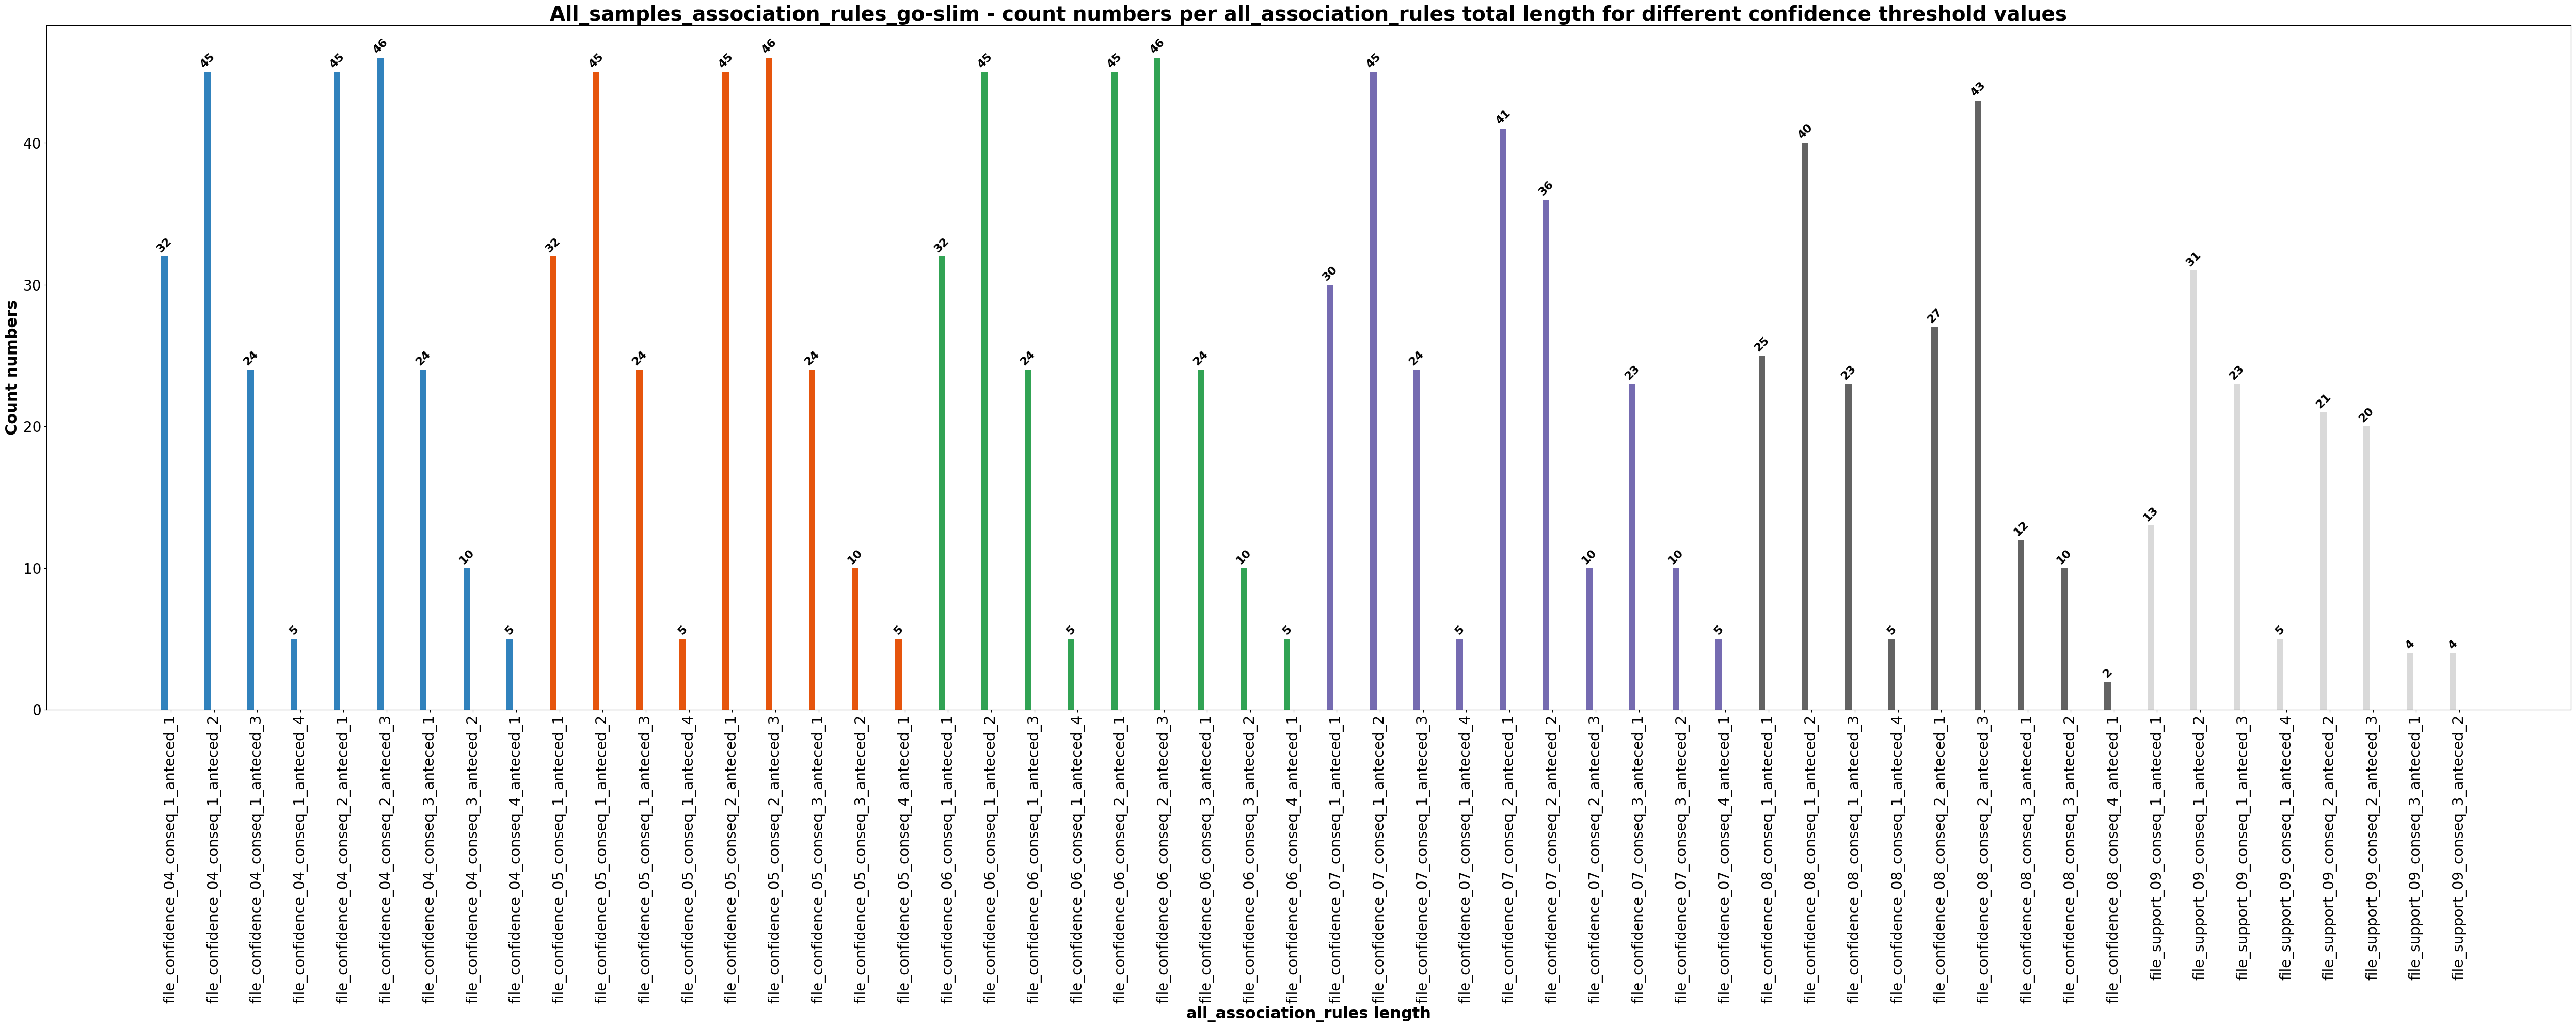

The data file committed next to this chart (first rows):
, count
file_confidence_04_conseq_1_anteced_1, 32
file_confidence_04_conseq_1_anteced_2, 45
file_confidence_04_conseq_1_anteced_3, 24
file_confidence_04_conseq_1_anteced_4, 5
file_confidence_04_conseq_2_anteced_1, 45
file_confidence_04_conseq_2_anteced_3, 46
file_confidence_04_conseq_3_anteced_1, 24
file_confidence_04_conseq_3_anteced_2, 10
file_confidence_04_conseq_4_anteced_1, 5
file_confidence_05_conseq_1_anteced_1, 32
file_confidence_05_conseq_1_anteced_2, 45
file_confidence_05_conseq_1_anteced_3, 24
file_confidence_05_conseq_1_anteced_4, 5
file_confidence_05_conseq_2_anteced_1, 45
file_confidence_05_conseq_2_anteced_3, 46
file_confidence_05_conseq_3_anteced_1, 24
file_confidence_05_conseq_3_anteced_2, 10
file_confidence_05_conseq_4_anteced_1, 5
file_confidence_06_conseq_1_anteced_1, 32
file_confidence_06_conseq_1_anteced_2, 45
file_confidence_06_conseq_1_anteced_3, 24
file_confidence_06_conseq_1_anteced_4, 5
file_confidence_06_conseq_2_anteced_1, 45
file_confidence_06_conseq_2_anteced_3, 46
file_confidence_06_conseq_3_anteced_1, 24
file_confidence_06_conseq_3_anteced_2, 10
file_confidence_06_conseq_4_anteced_1, 5
file_confidence_07_conseq_1_anteced_1, 30
file_confidence_07_conseq_1_anteced_2, 45
file_confidence_07_conseq_1_anteced_3, 24
file_confidence_07_conseq_1_anteced_4, 5
file_confidence_07_conseq_2_anteced_1, 41
file_confidence_07_conseq_2_anteced_2, 36
file_confidence_07_conseq_2_anteced_3, 10
file_confidence_07_conseq_3_anteced_1, 23
file_confidence_07_conseq_3_anteced_2, 10
file_confidence_07_conseq_4_anteced_1, 5
file_confidence_08_conseq_1_anteced_1, 25
file_confidence_08_conseq_1_anteced_2, 40
file_confidence_08_conseq_1_anteced_3, 23
file_confidence_08_conseq_1_anteced_4, 5
file_confidence_08_conseq_2_anteced_1, 27
file_confidence_08_conseq_2_anteced_3, 43
file_confidence_08_conseq_3_anteced_1, 12
file_confidence_08_conseq_3_anteced_2, 10
file_confidence_08_conseq_4_anteced_1, 2
file_support_09_conseq_1_anteced_1, 13
file_support_09_conseq_1_anteced_2, 31
file_support_09_conseq_1_anteced_3, 23
file_support_09_conseq_1_anteced_4, 5
file_support_09_conseq_2_anteced_2, 21
file_support_09_conseq_2_anteced_3, 20
file_support_09_conseq_3_anteced_1, 4
file_support_09_conseq_3_anteced_2, 4
